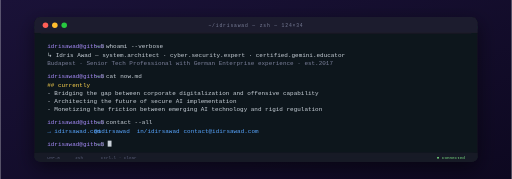
t = 0.00 s
t = 0.14 s: frame unchanged from t = 0.00 s, image omitted
t = 0.41 s: frame unchanged from t = 0.00 s, image omitted
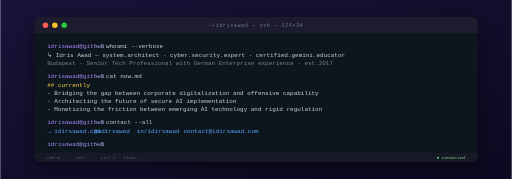
t = 0.55 s
t = 0.69 s: frame unchanged from t = 0.55 s, image omitted
t = 0.96 s: frame unchanged from t = 0.55 s, image omitted

The animated SVG that drew these frames (rendered in a browser with its animation timeline set to each time). Animation: 1 SMIL element (animate=1); one cycle of 1.10 s, repeats indefinitely.

<svg xmlns="http://www.w3.org/2000/svg" viewBox="0 0 1200 420" width="1200" height="420" role="img" aria-label="Typewriter Intro">
  <defs>
    <linearGradient id="ti-stage" x1="0" y1="0" x2="1" y2="1">
      <stop offset="0" stop-color="#1a1238"/>
      <stop offset="1" stop-color="#0d0820"/>
    </linearGradient>
    <filter id="ti-shadow" x="-10%" y="-10%" width="120%" height="130%">
      <feGaussianBlur in="SourceAlpha" stdDeviation="22"/>
      <feOffset dy="14"/>
      <feComponentTransfer><feFuncA type="linear" slope="0.5"/></feComponentTransfer>
      <feMerge><feMergeNode/><feMergeNode in="SourceGraphic"/></feMerge>
    </filter>
  </defs>

  <rect width="1200" height="420" fill="url(#ti-stage)"/>

  <!-- Terminal window -->
  <g filter="url(#ti-shadow)">
    <rect x="80" y="40" width="1040" height="340" rx="14" fill="#11131c"/>
    <!-- Title bar -->
    <rect x="80" y="40" width="1040" height="38" rx="14" fill="#1c1f2e"/>
    <rect x="80" y="60" width="1040" height="18" fill="#1c1f2e"/>
    <line x1="80" y1="78" x2="1120" y2="78" stroke="#0a0c14" stroke-width="0.6"/>
  </g>

  <!-- Traffic lights -->
  <circle cx="106" cy="59" r="6.5" fill="#ff5f56"/>
  <circle cx="128" cy="59" r="6.5" fill="#ffbd2e"/>
  <circle cx="150" cy="59" r="6.5" fill="#27c93f"/>

  <!-- Window title -->
  <text x="600" y="63" text-anchor="middle" font-family="'JetBrains Mono', monospace" font-size="11" fill="#7a7f99" letter-spacing="2">~/idrisawad — zsh — 124×34</text>

  <!-- Terminal content -->
  <g font-family="'JetBrains Mono', 'Fira Code', monospace" font-size="14">
    <!-- Prompt 1 -->
    <text x="110" y="112" fill="#a78bfa">idrisawad@github </text>
    <text x="220" y="112" fill="#7a7f99">:</text>
    <text x="226" y="112" fill="#7ee787">~</text>
    <text x="236" y="112" fill="#7a7f99">$</text>
    <text x="248" y="112" fill="#c9d1d9">whoami --verbose</text>
    <text x="110" y="134" fill="#c9d1d9">↳ Idris Awad — system.architect · cyber.security.expert · certified.gemini.educator</text>
    <text x="110" y="152" fill="#7a7f99">  Budapest · Senior Tech Professional with German Enterprise experience · est.2017</text>

    <!-- Prompt 2 -->
    <text x="110" y="182" fill="#a78bfa">idrisawad@github </text>
    <text x="220" y="182" fill="#7a7f99">:</text>
    <text x="226" y="182" fill="#7ee787">~</text>
    <text x="236" y="182" fill="#7a7f99">$</text>
    <text x="248" y="182" fill="#c9d1d9">cat now.md</text>
    <text x="110" y="204" fill="#fcd34d">## currently</text>
    <text x="110" y="224" fill="#c9d1d9">- Bridging the gap between corporate digitalization and offensive capability</text>
    <text x="110" y="242" fill="#c9d1d9">- Architecting the future of secure AI implementation</text>
    <text x="110" y="260" fill="#c9d1d9">- Monetizing the friction between emerging AI technology and rigid regulation</text>

    <!-- Prompt 3 -->
    <text x="110" y="290" fill="#a78bfa">idrisawad@github </text>
    <text x="220" y="290" fill="#7a7f99">:</text>
    <text x="226" y="290" fill="#7ee787">~</text>
    <text x="236" y="290" fill="#7a7f99">$</text>
    <text x="248" y="290" fill="#c9d1d9">contact --all</text>
    <text x="110" y="312" fill="#58a6ff">→ idirsawad.com  </text>
    <text x="220" y="312" fill="#58a6ff"> @idirsawad</text>
    <text x="320" y="312" fill="#58a6ff">in/idirsawad</text>
    <text x="430" y="312" fill="#58a6ff">contact@idirsawad.com</text>

    <!-- Final prompt with cursor -->
    <text x="110" y="342" fill="#a78bfa">idrisawad@github </text>
    <text x="220" y="342" fill="#7a7f99">:</text>
    <text x="226" y="342" fill="#7ee787">~</text>
    <text x="236" y="342" fill="#7a7f99">$</text>
    <rect x="252" y="330" width="9" height="14" fill="#c9d1d9">
      <animate attributeName="opacity" values="1;1;0;0" keyTimes="0;0.5;0.5;1" dur="1.1s" repeatCount="indefinite"/>
    </rect>
  </g>

  <!-- Status strip, inside the window rather than sitting on its edge. -->
  <rect x="80" y="358" width="1040" height="22" rx="14" fill="#171a26"/>
  <rect x="80" y="358" width="1040" height="12" fill="#171a26"/>
  <line x1="80" y1="358" x2="1120" y2="358" stroke="#0a0c14" stroke-width="0.6"/>
  <g transform="translate(80,373)" font-family="'JetBrains Mono', monospace" font-size="10" fill="#5a5f7a">
    <text x="30" y="0">UTF-8</text>
    <text x="96" y="0">zsh</text>
    <text x="156" y="0">ctrl-l · clear</text>
    <text x="1010" y="0" text-anchor="end" fill="#7ee787">● connected</text>
  </g>
</svg>
